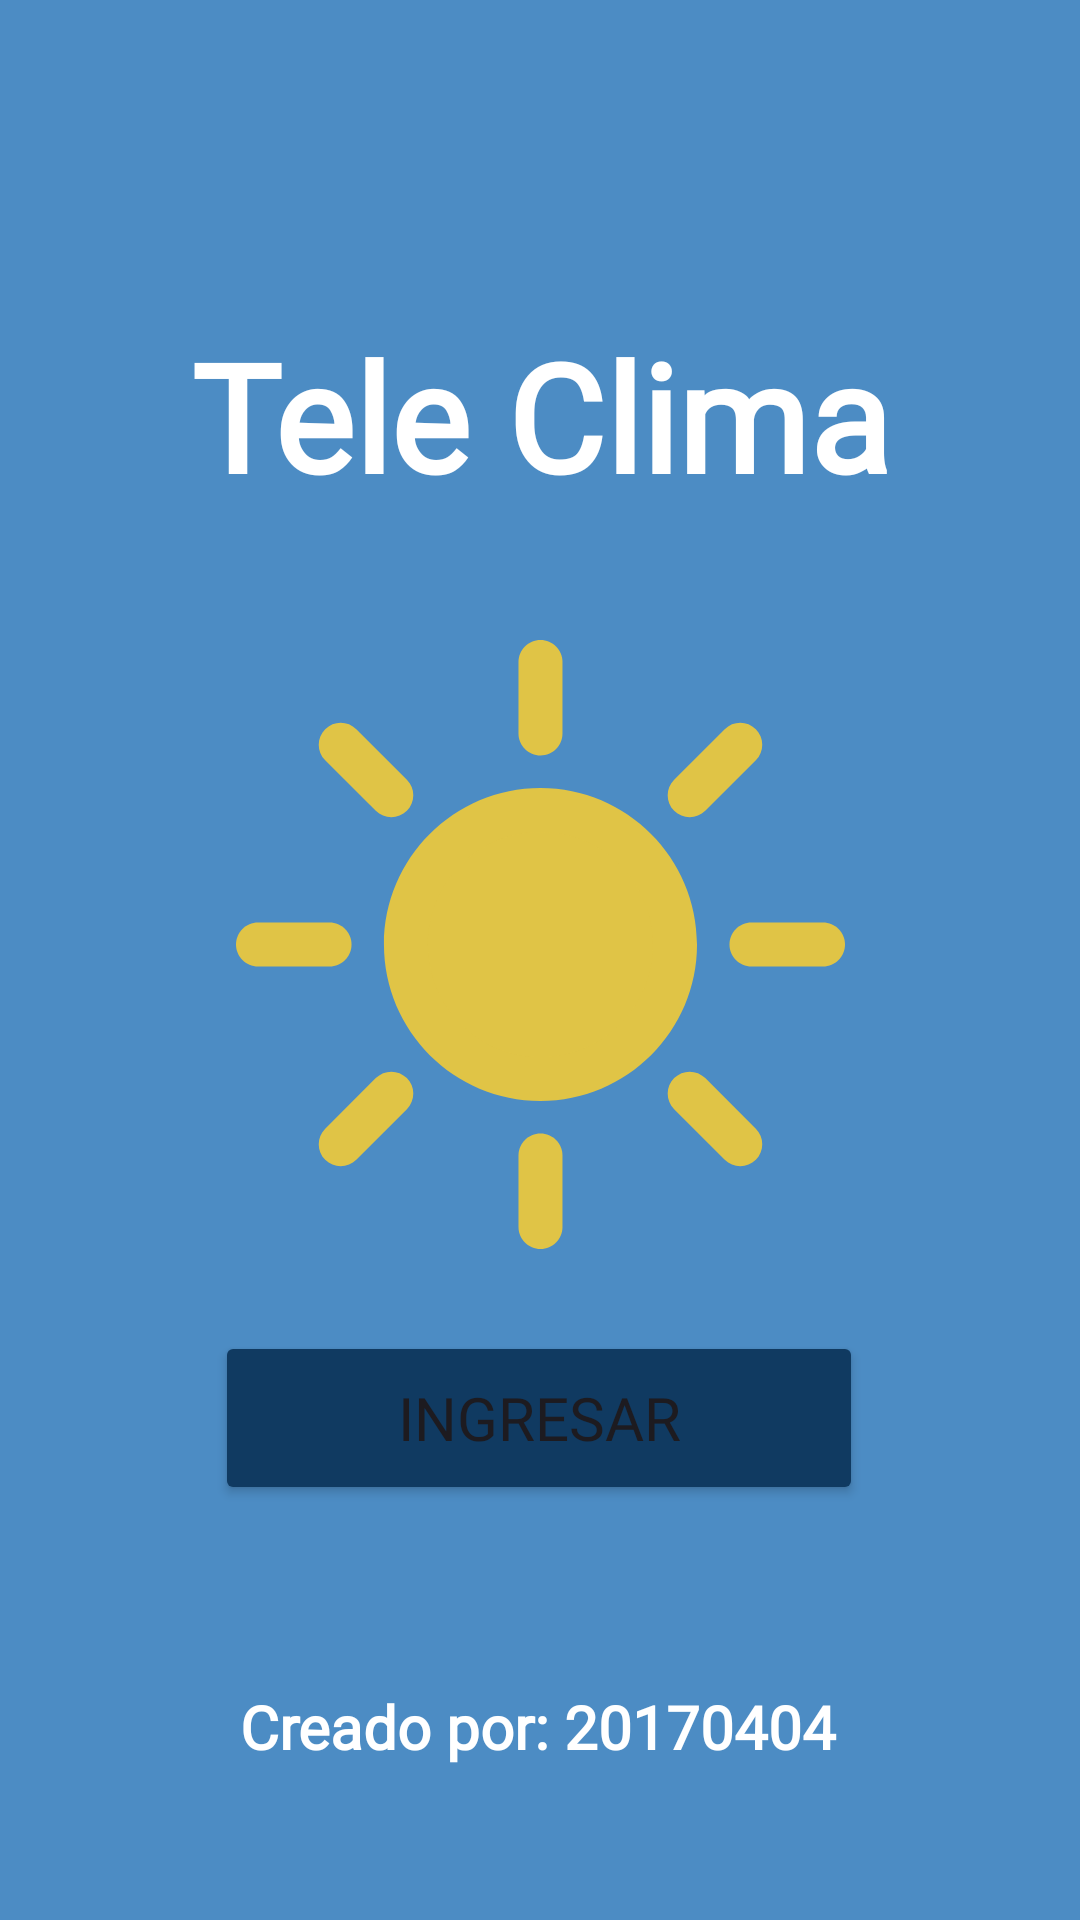

Write the Android layout XML for this screen, with the resource values it uses.
<!-- AndroidManifest.xml: application theme Theme.LAB4_20170404 -->
<!-- res/layout/activity_main.xml -->
<?xml version="1.0" encoding="utf-8"?>
<androidx.constraintlayout.widget.ConstraintLayout

    xmlns:android="http://schemas.android.com/apk/res/android"
    xmlns:app="http://schemas.android.com/apk/res-auto"
    xmlns:tools="http://schemas.android.com/tools"
    android:id="@+id/main"
    android:layout_width="match_parent"
    android:layout_height="match_parent"
    android:background="@color/fondo_inicio"
    tools:context=".MainActivity">

    <ImageView
        android:id="@+id/imageView"
        android:layout_width="255dp"
        android:layout_height="203dp"
        android:layout_marginTop="36dp"
        android:src="@drawable/sun_svgrepo_com"
        app:layout_constraintBottom_toBottomOf="parent"
        app:layout_constraintEnd_toEndOf="parent"
        app:layout_constraintStart_toStartOf="parent"
        app:layout_constraintTop_toBottomOf="@+id/textView"
        app:layout_constraintVertical_bias="0.024" />

    <TextView
        android:id="@+id/textView"
        android:layout_width="wrap_content"
        android:layout_height="wrap_content"
        android:fontFamily="@font/anton"
        android:text="Tele Clima"
        android:textColor="#FFFFFF"
        android:textSize="50dp"
        android:textStyle="bold"
        app:layout_constraintBottom_toBottomOf="parent"
        app:layout_constraintEnd_toEndOf="parent"
        app:layout_constraintHorizontal_bias="0.502"
        app:layout_constraintStart_toStartOf="parent"
        app:layout_constraintTop_toTopOf="parent"
        app:layout_constraintVertical_bias="0.183" />

    <TextView
        android:id="@+id/textView_codigo"
        android:layout_width="wrap_content"
        android:layout_height="wrap_content"
        android:text="Creado por: 20170404"
        android:textColor="@color/white"
        android:textSize="20dp"
        android:textStyle="bold"
        android:fontFamily="@font/comfortaa"
        app:layout_constraintBottom_toBottomOf="parent"
        app:layout_constraintEnd_toEndOf="parent"
        app:layout_constraintHorizontal_bias="0.497"
        app:layout_constraintStart_toStartOf="parent"
        app:layout_constraintTop_toTopOf="parent"
        app:layout_constraintVertical_bias="0.917" />

    <Button
        android:id="@+id/botonIngresar"
        android:layout_width="216dp"
        android:layout_height="58dp"
        android:layout_marginTop="8dp"
        android:backgroundTint="#103A61"
        android:text="INGRESAR"
        android:fontFamily="@font/comfortaa"
        android:textSize="20dp"
        app:layout_constraintBottom_toBottomOf="parent"
        app:layout_constraintEnd_toEndOf="parent"
        app:layout_constraintHorizontal_bias="0.497"
        app:layout_constraintStart_toStartOf="parent"
        app:layout_constraintTop_toBottomOf="@+id/imageView"
        app:layout_constraintVertical_bias="0.122" />

</androidx.constraintlayout.widget.ConstraintLayout>
<!-- resources referenced by this layout -->
<resources>
  <color name="fondo_inicio">#4C8CC4</color>
  <color name="white">#FFFFFFFF</color>
  <!-- drawable sun_svgrepo_com: vector/xml drawable (drawable, 2578 chars, omitted) -->
  <style name="Theme.LAB4_20170404" parent="Base.Theme.LAB4_20170404" />
  <style name="Base.Theme.LAB4_20170404" parent="Theme.Material3.DayNight.NoActionBar">
          
          
      </style>
</resources>
